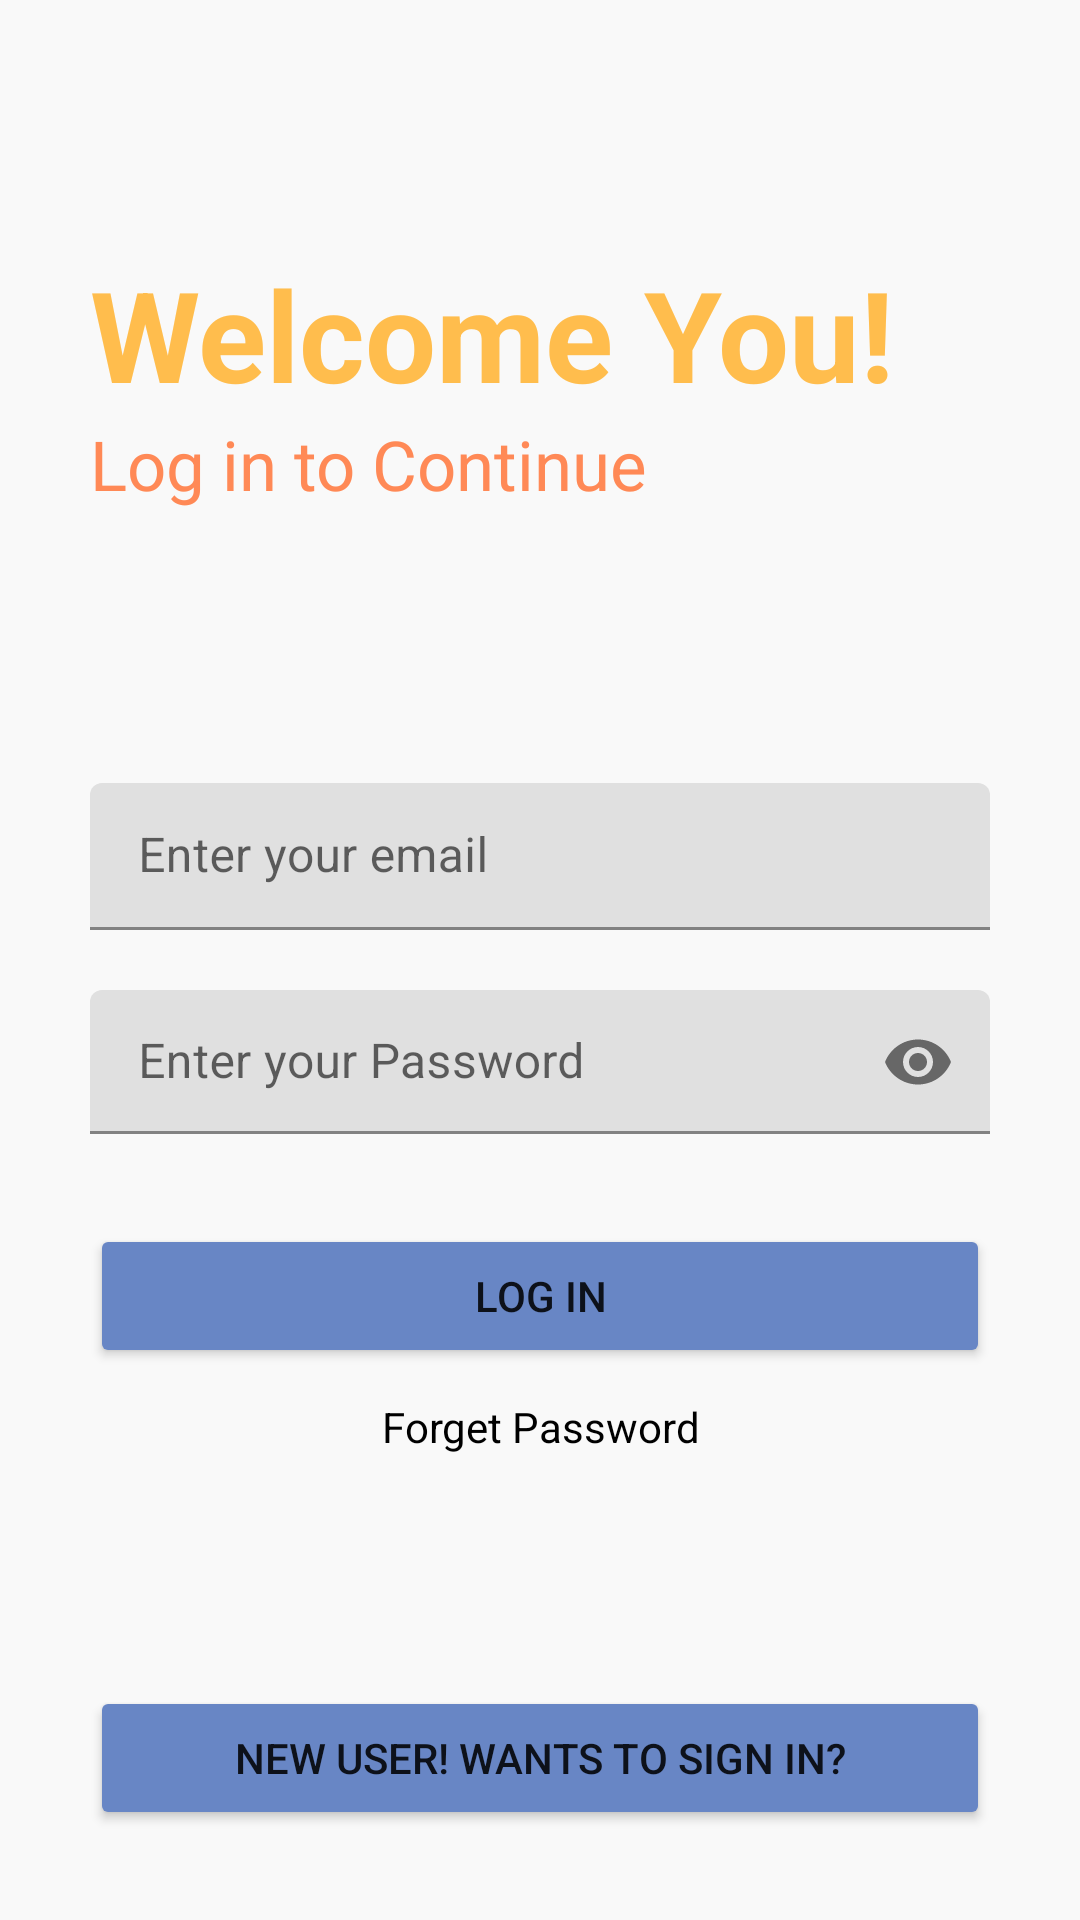

The Android layout XML behind this screen, and the referenced resources:
<!-- AndroidManifest.xml: application theme Theme.ApnaNotes -->
<!-- res/layout/activity_main.xml -->
<?xml version="1.0" encoding="utf-8"?>
<RelativeLayout xmlns:android="http://schemas.android.com/apk/res/android"
    xmlns:app="http://schemas.android.com/apk/res-auto"
    xmlns:tools="http://schemas.android.com/tools"
    android:layout_width="match_parent"
    android:layout_height="match_parent"
    android:background="#f9f9f9"
    tools:context=".MainActivity">

    <ProgressBar
        android:layout_width="wrap_content"
        android:layout_height="wrap_content"
        android:layout_below="@+id/tvForgetPassword"
        android:layout_centerHorizontal="true"
        android:visibility="invisible"
        android:id="@+id/progressBarMainActivity"
        android:layout_margin="10dp">

    </ProgressBar>

    <RelativeLayout
        android:layout_width="match_parent"
        android:layout_height="wrap_content"
        android:id="@+id/centerLine"
        android:layout_centerInParent="true">
        
    </RelativeLayout>
    
    <LinearLayout
        android:layout_width="match_parent"
        android:layout_height="wrap_content"
        android:layout_marginRight="30dp"
        android:layout_marginLeft="30dp"
        android:layout_above="@+id/centerLine"
        android:layout_marginBottom="150dp"
        android:orientation="vertical">

        <TextView
            android:layout_width="match_parent"
            android:layout_height="wrap_content"
            android:text="Welcome You!"
            android:textSize="42sp"
            android:textColor="#ffbd4d"
            android:textStyle="bold"/>
        <TextView
            android:layout_width="match_parent"
            android:layout_height="wrap_content"
            android:text="Log in to Continue"
            android:textSize="23sp"
            android:textColor="#ff8956"/>

    </LinearLayout>

    <com.google.android.material.textfield.TextInputLayout
        android:layout_width="match_parent"
        android:layout_height="wrap_content"
        android:layout_above="@+id/centerLine"
        android:layout_marginBottom="10dp"
        android:id="@+id/tiEmail"
        android:layout_marginLeft="30dp"
        android:layout_marginRight="30dp">

        <EditText
            android:layout_width="match_parent"
            android:layout_height="49dp"
            android:id="@+id/etLoginEmail"
            android:hint="Enter your email"
            android:inputType="textEmailAddress"/>

    </com.google.android.material.textfield.TextInputLayout>
    <com.google.android.material.textfield.TextInputLayout
        android:layout_width="match_parent"
        android:layout_height="wrap_content"
        android:layout_below="@+id/centerLine"
        android:layout_marginTop="10dp"
        android:id="@+id/tiPassword"
        android:layout_marginLeft="30dp"
        android:layout_marginRight="30dp"
        app:passwordToggleEnabled="true">

        <EditText
            android:layout_width="match_parent"
            android:layout_height="48dp"
            android:id="@+id/etLoginPassword"
            android:hint="Enter your Password"
            android:inputType="textPassword"/>

    </com.google.android.material.textfield.TextInputLayout>

    <Button
        android:layout_width="match_parent"
        android:layout_height="wrap_content"
        android:id="@+id/btnLogin"
        android:layout_below="@+id/tiPassword"
        android:text="Log IN"
        android:layout_centerHorizontal="true"
        android:layout_marginRight="30dp"
        android:layout_marginLeft="30dp"
        android:layout_marginTop="30dp"
        android:backgroundTint="#6886c5">

    </Button>

    <TextView
        android:id="@+id/tvForgetPassword"
        android:layout_width="match_parent"
        android:layout_height="wrap_content"
        android:layout_below="@+id/btnLogin"
        android:layout_marginLeft="20dp"
        android:layout_marginTop="10dp"
        android:layout_marginRight="20dp"
        android:text="Forget Password"
        android:textAlignment="center"
        android:textColor="@color/black"></TextView>

    <Button
        android:layout_width="match_parent"
        android:layout_height="wrap_content"
        android:id="@+id/btnSignup"
        android:text="New User! Wants to sign in?"
        android:layout_alignParentBottom="true"
        android:layout_centerHorizontal="true"
        android:layout_marginRight="30dp"
        android:layout_marginLeft="30dp"
        android:layout_marginBottom="30dp"
        android:backgroundTint="#6886c5">

    </Button>




</RelativeLayout>
<!-- resources referenced by this layout -->
<resources>
  <color name="black">#FF000000</color>
  <style name="Theme.ApnaNotes" parent="Theme.MaterialComponents.DayNight.DarkActionBar">
          
          <item name="colorPrimary">@color/purple_500</item>
          <item name="colorPrimaryVariant">@color/purple_700</item>
          <item name="colorOnPrimary">@color/white</item>
          
          <item name="colorSecondary">@color/teal_200</item>
          <item name="colorSecondaryVariant">@color/teal_700</item>
          <item name="colorOnSecondary">@color/black</item>
          
          <item name="android:statusBarColor">?attr/colorPrimaryVariant</item>
          
      </style>
  <color name="purple_500">#FF03DAC5</color>
  <color name="purple_700">#00796B</color>
  <color name="white">#FFFFFFFF</color>
  <color name="teal_200">#CDDC39</color>
  <color name="teal_700">#212121</color>
</resources>
